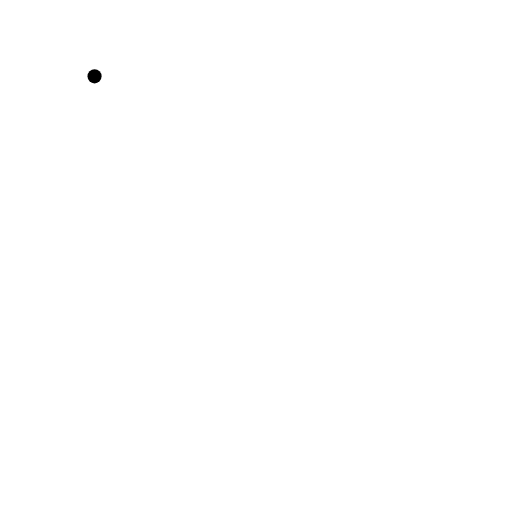
t = 0.00 s
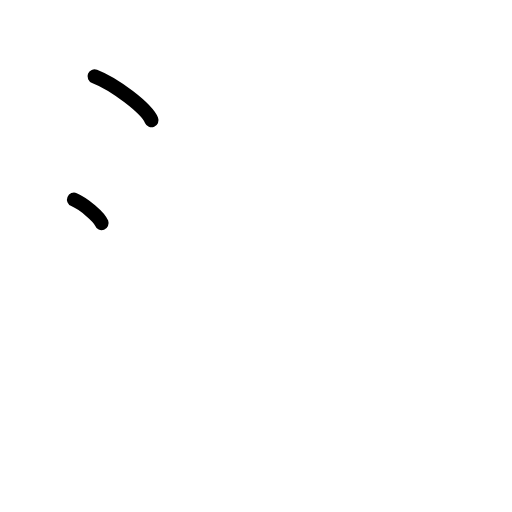
t = 1.50 s
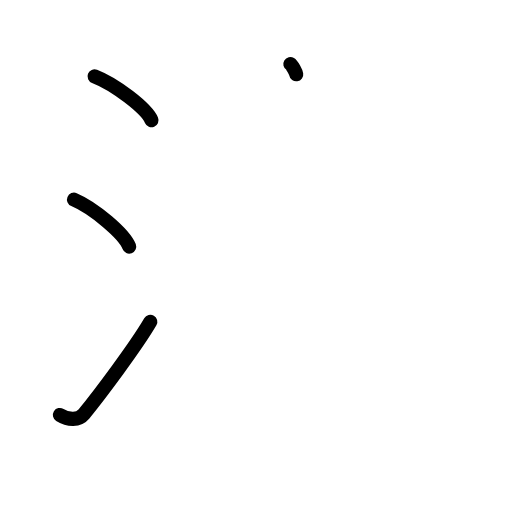
t = 3.25 s
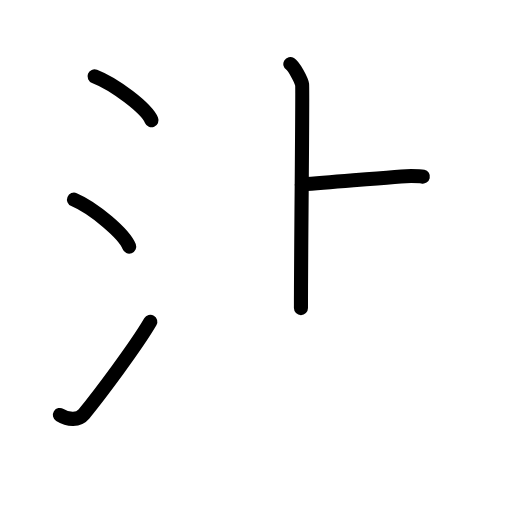
t = 4.75 s
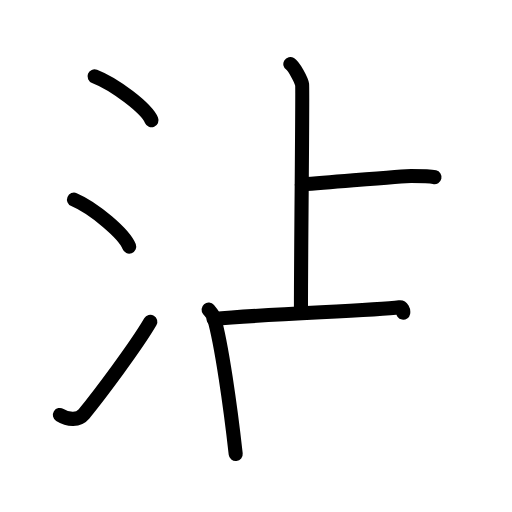
t = 6.42 s
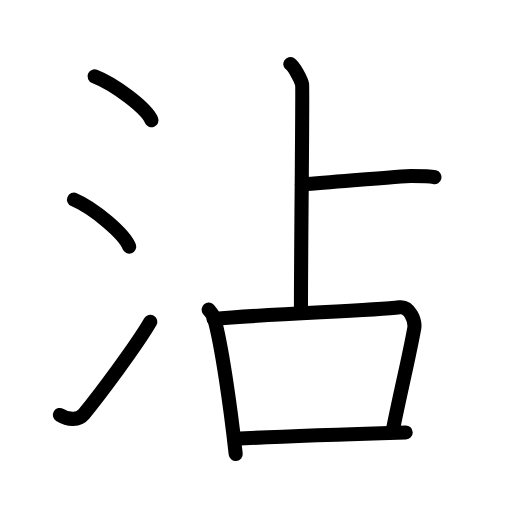
t = 8.00 s

The animated SVG that drew these frames (rendered in a browser with its animation timeline set to each time). Animation: 21 SMIL elements (animate=21); one cycle of 8.00 s.

<?xml version="1.0" encoding="UTF-8"?>
<!--
AniKanjiVG is licensed by CC-BY-SA Paul C. Sommerhoff (https://bitbucket.org/sommerhoff/anikanjivg).
AniKanjiVG uses KanjiVG which is licensed by CC-BY-SA Ulrich Apel (http://kanjivg.tagaini.net).
See also http://creativecommons.org/licenses/by-sa/3.0/
-->
<svg xmlns:kvg='http://kanjivg.tagaini.net' xmlns='http://www.w3.org/2000/svg' width='109' height='109' viewBox='0 0 109 109' style='fill:none;stroke:#000000;stroke-width:3;stroke-linecap:round;stroke-linejoin:round;' id="kvg:kanji_06cbe"><g id="kvg:06cbe" kvg:element="沾"><g id="kvg:06cbe-g1" kvg:element="氵" kvg:variant="true" kvg:original="水" kvg:position="left" kvg:radical="tradit"><path id="kvg:06cbe-s1" kvg:type="㇔" d="M20.13,16.25c4.28,1.65,11.05,6.78,12.12,9.34"><animate attributeName="d" begin="0.0s" dur="1.0s" from="M20.13,16.25C20.13,16.25,20.13,16.25,20.13,16.25" to="M20.13,16.25c4.28,1.65,11.05,6.78,12.12,9.34" />
</path>
<path id="kvg:06cbe-s2" kvg:type="㇔" d="M15.75,42.5c4.15,1.76,10.71,7.26,11.75,10"><animate attributeName="d" begin="1.0s" dur="1.0s" from="M15.75,42.5C15.75,42.5,15.75,42.5,15.75,42.5" to="M15.75,42.5c4.15,1.76,10.71,7.26,11.75,10" />
<animate attributeName="d" begin="0s" dur="1.0s" from="M-100,-100" to="M-100,-100" />
</path>
<path id="kvg:06cbe-s3" kvg:type="㇀" d="M12.75,88.34c1.81,1.12,3.98,1.17,5.12-0.22C21.18,84.09,28.99,73.65,32,68.5"><animate attributeName="d" begin="2.0s" dur="0.5s" from="M12.75,88.34C12.75,88.34,12.75,88.34,12.75,88.34" to="M12.75,88.34c1.81,1.12,3.98,1.17,5.12-0.22" />
<animate attributeName="d" begin="2.5s" dur="0.5s" from="M12.75,88.34c1.81,1.12,3.98,1.17,5.12-0.22c0,0,0,0,0,0,0" to="M12.75,88.34c1.81,1.12,3.98,1.17,5.12-0.22C21.18,84.09,28.99,73.65,32,68.5" />
<animate attributeName="d" begin="0s" dur="2.0s" from="M-100,-100" to="M-100,-100" />
</path>
</g>
<g id="kvg:06cbe-g2" kvg:element="占" kvg:position="right"><g id="kvg:06cbe-g3" kvg:element="卜" kvg:variant="true" kvg:original="ト" kvg:position="top"><path id="kvg:06cbe-s4" kvg:type="㇑a" d="M61.81,13.63c0.76,0.46,2.36,3.45,2.51,4.37c0.15,0.92-0.25,34.08-0.25,47.59"><animate attributeName="d" begin="3.0s" dur="0.5s" from="M61.81,13.63C61.81,13.63,61.81,13.63,61.81,13.63" to="M61.81,13.63c0.76,0.46,2.36,3.45,2.51,4.37" />
<animate attributeName="d" begin="3.5s" dur="0.5s" from="M61.81,13.63c0.76,0.46,2.36,3.45,2.51,4.37c0,0,0,0,0,0,0" to="M61.81,13.63c0.76,0.46,2.36,3.45,2.51,4.37c0.15,0.92-0.25,34.08-0.25,47.59" />
<animate attributeName="d" begin="0s" dur="3.0s" from="M-100,-100" to="M-100,-100" />
</path>
<path id="kvg:06cbe-s5" kvg:type="㇐b" d="M64.25,39.27c9.91-0.77,21.92-1.81,23.29-1.81c1.38,0,3.85,0,4.96,0.26"><animate attributeName="d" begin="4.0s" dur="0.5s" from="M64.25,39.27C64.25,39.27,64.25,39.27,64.25,39.27" to="M64.25,39.27c9.91-0.77,21.92-1.81,23.29-1.81" />
<animate attributeName="d" begin="4.5s" dur="0.5s" from="M64.25,39.27c9.91-0.77,21.92-1.81,23.29-1.81c0,0,0,0,0,0,0" to="M64.25,39.27c9.91-0.77,21.92-1.81,23.29-1.81c1.38,0,3.85,0,4.96,0.26" />
<animate attributeName="d" begin="0s" dur="4.0s" from="M-100,-100" to="M-100,-100" />
</path>
</g>
<g id="kvg:06cbe-g4" kvg:element="口" kvg:position="bottom"><path id="kvg:06cbe-s6" kvg:type="㇑" d="M44.41,65.92c0.46,0.55,0.94,1.02,1.14,1.71c1.61,5.49,3.53,19.15,4.63,29.02"><animate attributeName="d" begin="5.0s" dur="0.5s" from="M44.41,65.92C44.41,65.92,44.41,65.92,44.41,65.92" to="M44.41,65.92c0.46,0.55,0.94,1.02,1.14,1.71" />
<animate attributeName="d" begin="5.5s" dur="0.5s" from="M44.41,65.92c0.46,0.55,0.94,1.02,1.14,1.71c0,0,0,0,0,0,0" to="M44.41,65.92c0.46,0.55,0.94,1.02,1.14,1.71c1.61,5.49,3.53,19.15,4.63,29.02" />
<animate attributeName="d" begin="0s" dur="5.0s" from="M-100,-100" to="M-100,-100" />
</path>
<path id="kvg:06cbe-s7" kvg:type="㇕b" d="M45.46,67.91c12.29-1.16,33.75-1.71,39.6-2.49c2.14-0.28,3.42,2.86,3.12,4.54c-1.27,6.92-2.85,13.08-4.6,21.86"><animate attributeName="d" begin="6.0s" dur="0.3333333333333333s" from="M45.46,67.91C45.46,67.91,45.46,67.91,45.46,67.91" to="M45.46,67.91c12.29-1.16,33.75-1.71,39.6-2.49" />
<animate attributeName="d" begin="6.333333333333333s" dur="0.3333333333333333s" from="M45.46,67.91c12.29-1.16,33.75-1.71,39.6-2.49c0,0,0,0,0,0,0" to="M45.46,67.91c12.29-1.16,33.75-1.71,39.6-2.49c2.14-0.28,3.42,2.86,3.12,4.54" />
<animate attributeName="d" begin="6.666666666666667s" dur="0.3333333333333333s" from="M45.46,67.91c12.29-1.16,33.75-1.71,39.6-2.49c2.14-0.28,3.42,2.86,3.12,4.54c0,0,0,0,0,0,0" to="M45.46,67.91c12.29-1.16,33.75-1.71,39.6-2.49c2.14-0.28,3.42,2.86,3.12,4.54c-1.27,6.92-2.85,13.08-4.6,21.86" />
<animate attributeName="d" begin="0s" dur="6.0s" from="M-100,-100" to="M-100,-100" />
</path>
<path id="kvg:06cbe-s8" kvg:type="㇐b" d="M50.14,93.42c8.74-0.49,24.75-1.01,36.23-1.35"><animate attributeName="d" begin="7.0s" dur="1.0s" from="M50.14,93.42C50.14,93.42,50.14,93.42,50.14,93.42" to="M50.14,93.42c8.74-0.49,24.75-1.01,36.23-1.35" />
<animate attributeName="d" begin="0s" dur="7.0s" from="M-100,-100" to="M-100,-100" />
</path>
</g>
</g>
</g>
</svg>
